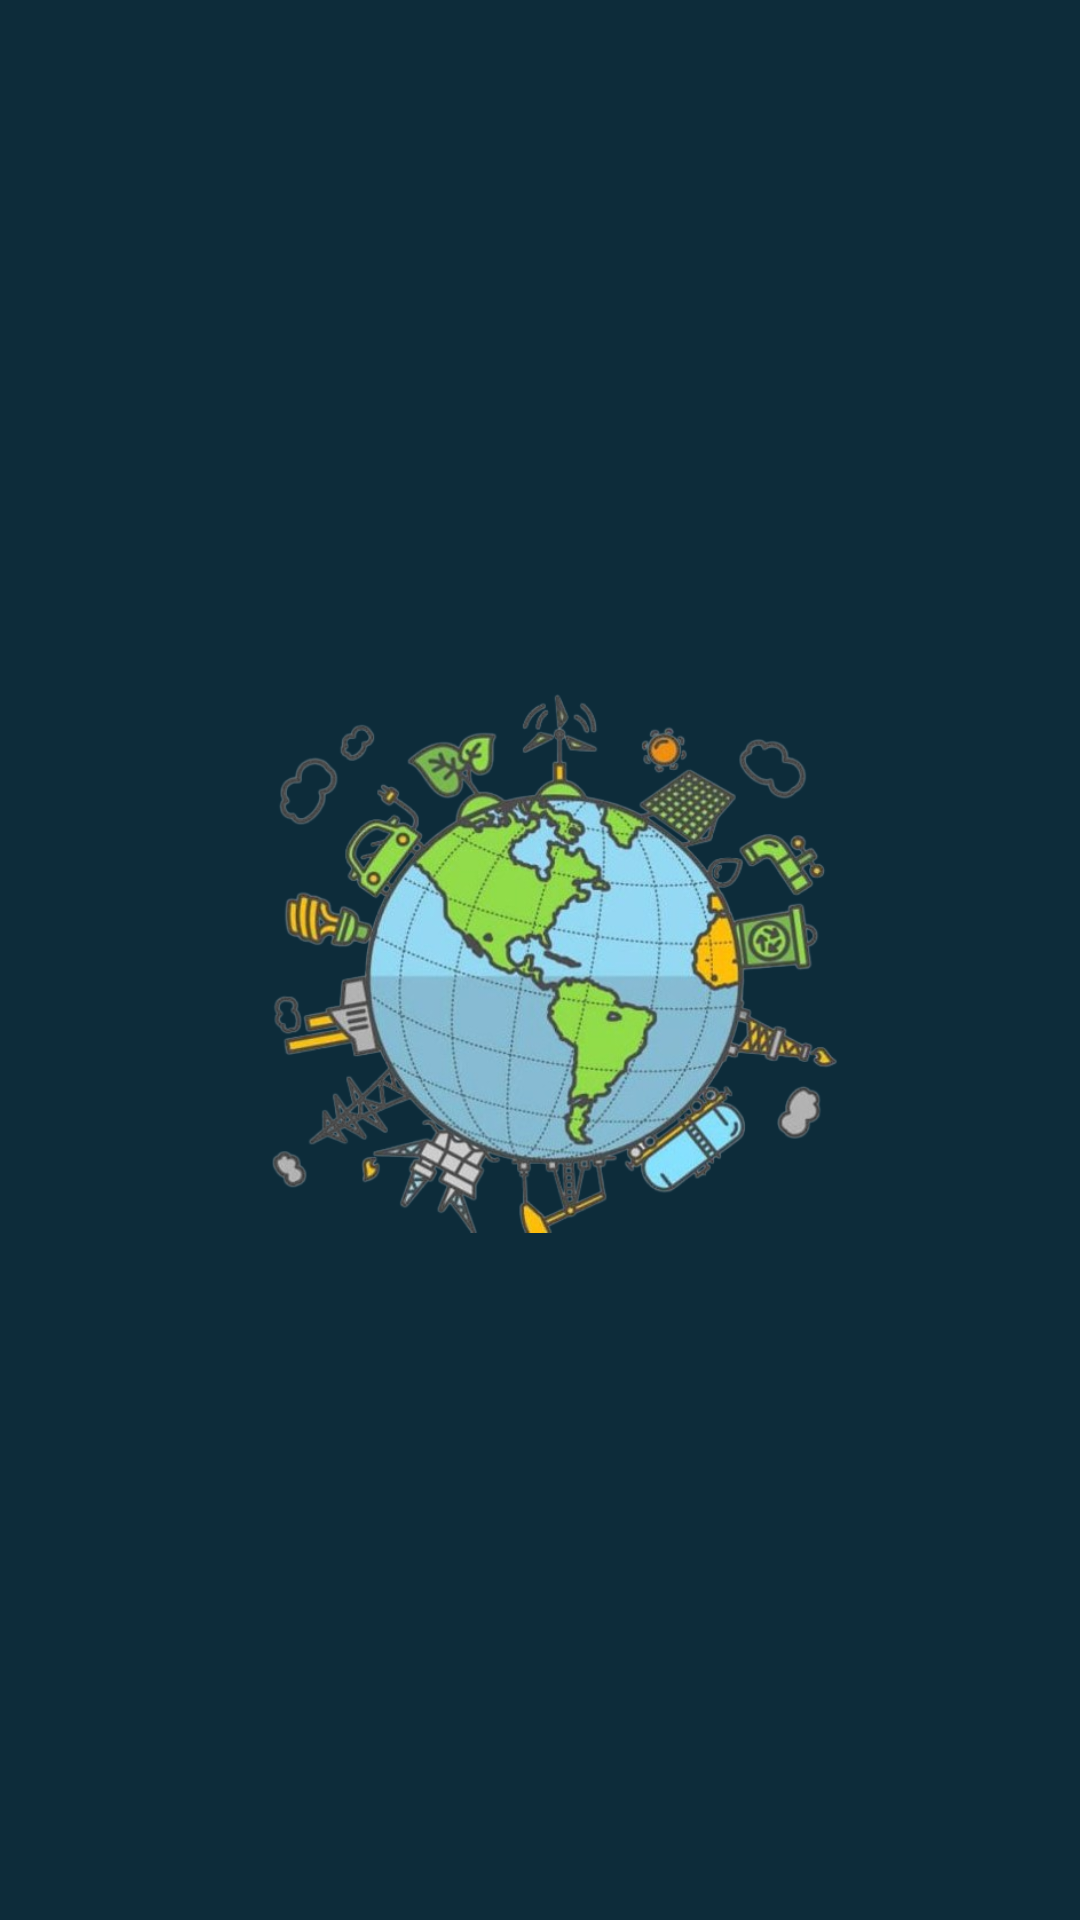

Android layout source for this screen:
<!-- AndroidManifest.xml: application theme Theme.App.Starting -->
<!-- res/layout/activity_main.xml -->
<?xml version="1.0" encoding="utf-8"?>
<RelativeLayout xmlns:android="http://schemas.android.com/apk/res/android"
    android:layout_width="match_parent"
    android:layout_height="match_parent"
    android:background="#0D2C3A">

    <ImageView
        android:id="@+id/imgPlanetaGirando"
        android:layout_width="200dp"
        android:layout_height="200dp"
        android:layout_centerInParent="true"
        android:scaleType="fitCenter"
        android:src="@drawable/mundo" />

    <FrameLayout
        android:id="@+id/fragment_container"
        android:layout_width="match_parent"
        android:layout_height="match_parent"
        android:visibility="gone" />

</RelativeLayout>
<!-- resources referenced by this layout -->
<resources>
  <!-- drawable mundo: png bitmap (drawable, 363114 bytes) -->
  <style name="Theme.App.Starting" parent="Theme.SplashScreen">
          <item name="windowSplashScreenBackground">#0D2C3A</item>
  
          <item name="windowSplashScreenAnimatedIcon">@drawable/ic_splash_final</item>
  
          <item name="windowSplashScreenAnimationDuration">1000</item>
          <item name="postSplashScreenTheme">@style/Theme.TransicaoEnergetica</item>
      </style>
  <!-- drawable ic_splash_final (drawable) -->
  <?xml version="1.0" encoding="utf-8"?>
  <layer-list xmlns:android="http://schemas.android.com/apk/res/android">
  
      <item
          android:drawable="@drawable/mundo"
          android:width="120dp"
          android:height="110dp"
          android:gravity="center" />
  
  </layer-list>
  <style name="Theme.TransicaoEnergetica" parent="Base.Theme.TransicaoEnergetica" />
  <style name="Base.Theme.TransicaoEnergetica" parent="Theme.Material3.DayNight.NoActionBar">
          
          
      </style>
</resources>
